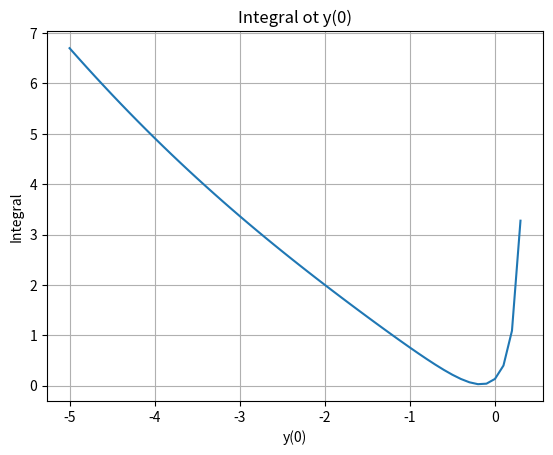

Python code for this plot:
import matplotlib
import matplotlib.pyplot as plt

h = 1e-4
x = [i*h for i in range(0, 10001, 1)]
y = [0 for i in range(0, 10001, 1)]
a = [i/10 for i in range(-50,4,1)]
integral = [0 for i in range(len(a))]
j = 0
for znach in a:
    y[0] = znach
    i = 0
    for elem in y:
        k1 = x[i] + y[i] + y[i]*y[i]
        k2 = x[i] + h/2 + y[i] + h/2*k1 + (y[i] + h/2*k1)**2
        k3 = x[i] + h/2 + y[i] + h/2*k2 + (y[i] + h/2*k2)**2
        k4 = x[i] + h + y[i] + h*k3 + (y[i] + h*k3)**2
        y[i+1] = y[i] + h/6*(k1+2*k2+2*k3+k4)
        i = i +1
        if i == 10000:
            break
    print((y[0]*y[0] + 4*y[5000]*y[5000] + y[10000]*y[10000])/6, znach)

    integral[j] = (y[0]*y[0] + 4*y[5000]*y[5000] + y[10000]*y[10000])/6
    j = j + 1
    if j == len(a):
        break
plt.plot(a,integral)
plt.title('Integral ot y(0)')
plt.ylabel('Integral')
plt.xlabel('y(0)')
plt.grid(True)
plt.show()
